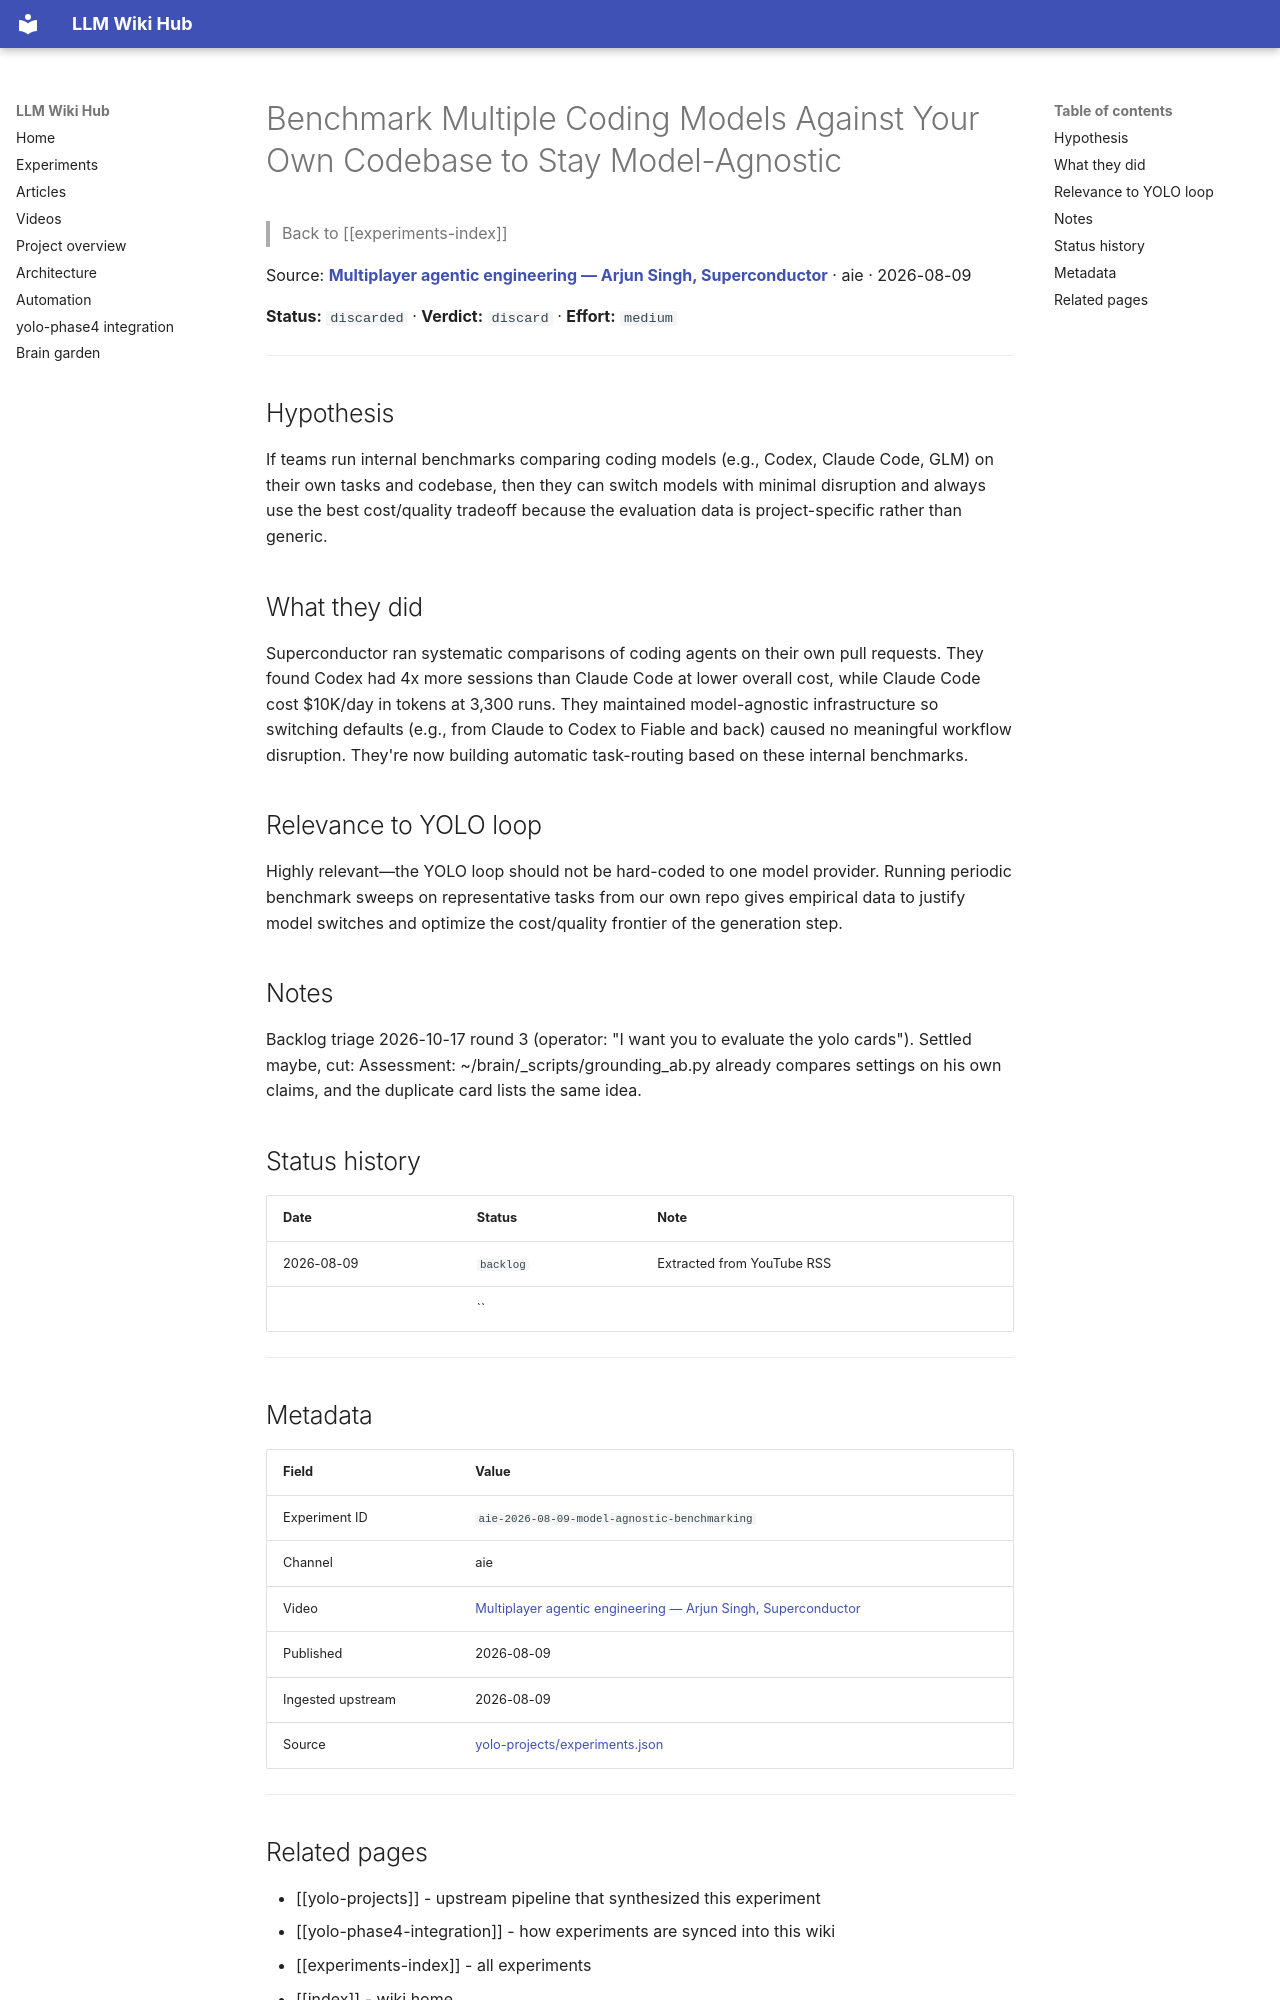

repository: Anguijm/llm-wiki-hub · page: experiments/aie-2026-08-09-model-agnostic-benchmarking/index.html · generator: mkdocs

# Benchmark Multiple Coding Models Against Your Own Codebase to Stay Model-Agnostic

> Back to [[experiments-index]]

Source: **[Multiplayer agentic engineering — Arjun Singh, Superconductor](https://www.youtube.com/watch?v=OL7kfezynJM)** · aie · 2026-08-09

**Status:** `discarded` · **Verdict:** `discard` · **Effort:** `medium`

---

## Hypothesis

If teams run internal benchmarks comparing coding models (e.g., Codex, Claude Code, GLM) on their own tasks and codebase, then they can switch models with minimal disruption and always use the best cost/quality tradeoff because the evaluation data is project-specific rather than generic.

## What they did

Superconductor ran systematic comparisons of coding agents on their own pull requests. They found Codex had 4x more sessions than Claude Code at lower overall cost, while Claude Code cost $10K/day in tokens at 3,300 runs. They maintained model-agnostic infrastructure so switching defaults (e.g., from Claude to Codex to Fiable and back) caused no meaningful workflow disruption. They're now building automatic task-routing based on these internal benchmarks.

## Relevance to YOLO loop

Highly relevant—the YOLO loop should not be hard-coded to one model provider. Running periodic benchmark sweeps on representative tasks from our own repo gives empirical data to justify model switches and optimize the cost/quality frontier of the generation step.

## Notes

Backlog triage 2026-10-17 round 3 (operator: "I want you to evaluate the yolo cards"). Settled maybe, cut: Assessment: ~/brain/_scripts/grounding_ab.py already compares settings on his own claims, and the duplicate card lists the same idea.

## Status history

| Date | Status | Note |
|---|---|---|
| 2026-08-09 | `backlog` | Extracted from YouTube RSS |
|  | `` |  |

---

## Metadata

| Field | Value |
|---|---|
| Experiment ID | `aie-2026-08-09-model-agnostic-benchmarking` |
| Channel | aie |
| Video | [Multiplayer agentic engineering — Arjun Singh, Superconductor](https://www.youtube.com/watch?v=OL7kfezynJM) |
| Published | 2026-08-09 |
| Ingested upstream | 2026-08-09 |
| Source | [yolo-projects/experiments.json](https://github.com/Anguijm/yolo-projects/blob/main/experiments.json) |

---
